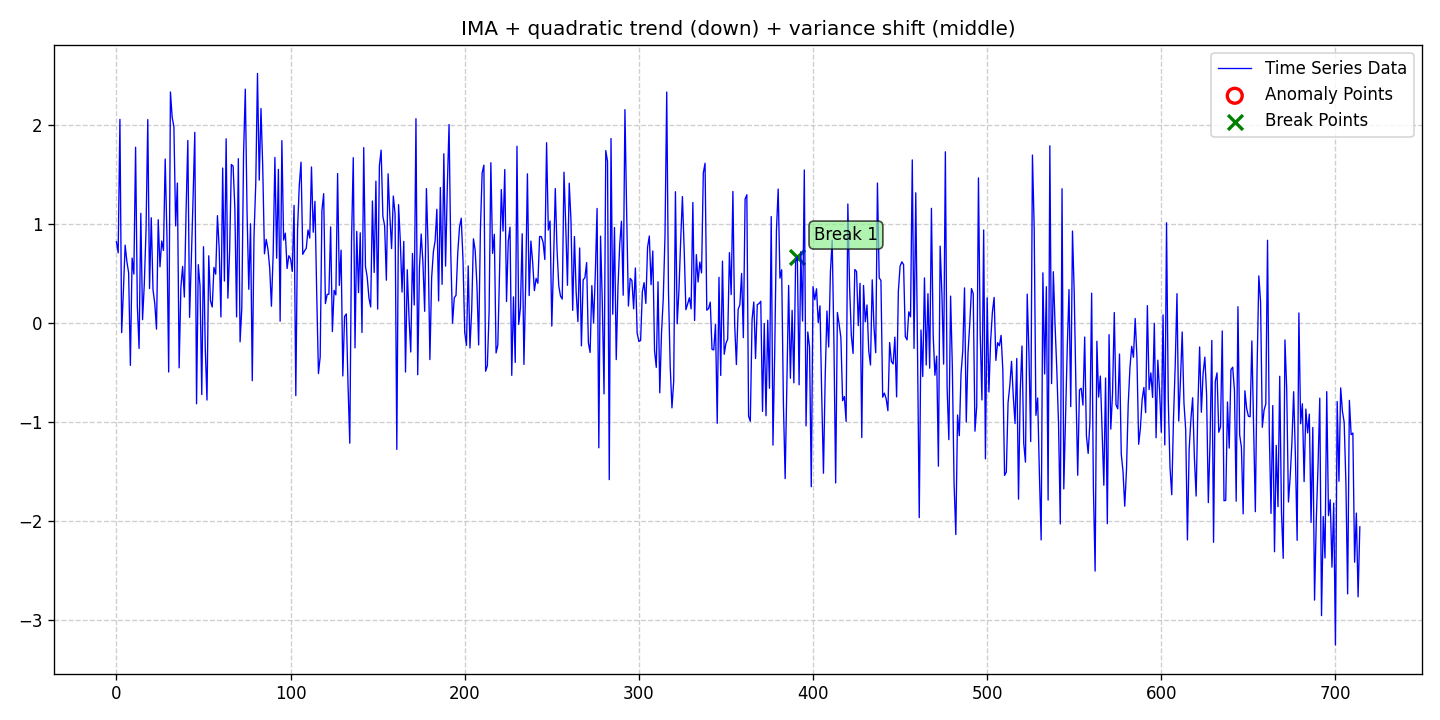

Source data for this figure (header and first rows):
date, data, stationary, det_lin_up, det_lin_down, det_quad, det_cubic, det_exp, det_damped, stoc_trend, volatility, single_seas, multiple_seas, point_anom_single, point_anom_multi, collect_anom, context_anom, mean_shift, var_shift, trend_shift, point_anom_count, point_anom_location, point_anom_point, collect_anom_count
2020-01-01, 0.8179, 0, 0, 0, 1, 0, 0, 0, 1, 0, 0, 0, 0, 0, 0, 0, 0, 1, 0, 0, none, , 0
2020-01-02, 0.7068, 0, 0, 0, 1, 0, 0, 0, 1, 0, 0, 0, 0, 0, 0, 0, 0, 1, 0, 0, none, , 0
2020-01-03, 2.055, 0, 0, 0, 1, 0, 0, 0, 1, 0, 0, 0, 0, 0, 0, 0, 0, 1, 0, 0, none, , 0
2020-01-04, -0.09996, 0, 0, 0, 1, 0, 0, 0, 1, 0, 0, 0, 0, 0, 0, 0, 0, 1, 0, 0, none, , 0
2020-01-05, 0.324, 0, 0, 0, 1, 0, 0, 0, 1, 0, 0, 0, 0, 0, 0, 0, 0, 1, 0, 0, none, , 0
2020-01-06, 0.7847, 0, 0, 0, 1, 0, 0, 0, 1, 0, 0, 0, 0, 0, 0, 0, 0, 1, 0, 0, none, , 0
2020-01-07, 0.6187, 0, 0, 0, 1, 0, 0, 0, 1, 0, 0, 0, 0, 0, 0, 0, 0, 1, 0, 0, none, , 0
2020-01-08, 0.5055, 0, 0, 0, 1, 0, 0, 0, 1, 0, 0, 0, 0, 0, 0, 0, 0, 1, 0, 0, none, , 0
2020-01-09, -0.4302, 0, 0, 0, 1, 0, 0, 0, 1, 0, 0, 0, 0, 0, 0, 0, 0, 1, 0, 0, none, , 0
2020-01-10, 0.6534, 0, 0, 0, 1, 0, 0, 0, 1, 0, 0, 0, 0, 0, 0, 0, 0, 1, 0, 0, none, , 0
2020-01-11, 0.492, 0, 0, 0, 1, 0, 0, 0, 1, 0, 0, 0, 0, 0, 0, 0, 0, 1, 0, 0, none, , 0
2020-01-12, 1.774, 0, 0, 0, 1, 0, 0, 0, 1, 0, 0, 0, 0, 0, 0, 0, 0, 1, 0, 0, none, , 0
2020-01-13, 0.1709, 0, 0, 0, 1, 0, 0, 0, 1, 0, 0, 0, 0, 0, 0, 0, 0, 1, 0, 0, none, , 0
2020-01-14, -0.2596, 0, 0, 0, 1, 0, 0, 0, 1, 0, 0, 0, 0, 0, 0, 0, 0, 1, 0, 0, none, , 0
2020-01-15, 1.106, 0, 0, 0, 1, 0, 0, 0, 1, 0, 0, 0, 0, 0, 0, 0, 0, 1, 0, 0, none, , 0
2020-01-16, 0.03116, 0, 0, 0, 1, 0, 0, 0, 1, 0, 0, 0, 0, 0, 0, 0, 0, 1, 0, 0, none, , 0
2020-01-17, 0.3915, 0, 0, 0, 1, 0, 0, 0, 1, 0, 0, 0, 0, 0, 0, 0, 0, 1, 0, 0, none, , 0
2020-01-18, 0.9408, 0, 0, 0, 1, 0, 0, 0, 1, 0, 0, 0, 0, 0, 0, 0, 0, 1, 0, 0, none, , 0
2020-01-19, 2.053, 0, 0, 0, 1, 0, 0, 0, 1, 0, 0, 0, 0, 0, 0, 0, 0, 1, 0, 0, none, , 0
2020-01-20, 0.3453, 0, 0, 0, 1, 0, 0, 0, 1, 0, 0, 0, 0, 0, 0, 0, 0, 1, 0, 0, none, , 0
2020-01-21, 1.061, 0, 0, 0, 1, 0, 0, 0, 1, 0, 0, 0, 0, 0, 0, 0, 0, 1, 0, 0, none, , 0
2020-01-22, 0.3338, 0, 0, 0, 1, 0, 0, 0, 1, 0, 0, 0, 0, 0, 0, 0, 0, 1, 0, 0, none, , 0
2020-01-23, 0.197, 0, 0, 0, 1, 0, 0, 0, 1, 0, 0, 0, 0, 0, 0, 0, 0, 1, 0, 0, none, , 0
2020-01-24, -0.0641, 0, 0, 0, 1, 0, 0, 0, 1, 0, 0, 0, 0, 0, 0, 0, 0, 1, 0, 0, none, , 0
2020-01-25, 1.041, 0, 0, 0, 1, 0, 0, 0, 1, 0, 0, 0, 0, 0, 0, 0, 0, 1, 0, 0, none, , 0
2020-01-26, 0.5658, 0, 0, 0, 1, 0, 0, 0, 1, 0, 0, 0, 0, 0, 0, 0, 0, 1, 0, 0, none, , 0
2020-01-27, 0.8263, 0, 0, 0, 1, 0, 0, 0, 1, 0, 0, 0, 0, 0, 0, 0, 0, 1, 0, 0, none, , 0
2020-01-28, 0.7304, 0, 0, 0, 1, 0, 0, 0, 1, 0, 0, 0, 0, 0, 0, 0, 0, 1, 0, 0, none, , 0
2020-01-29, 1.654, 0, 0, 0, 1, 0, 0, 0, 1, 0, 0, 0, 0, 0, 0, 0, 0, 1, 0, 0, none, , 0
2020-01-30, 0.8738, 0, 0, 0, 1, 0, 0, 0, 1, 0, 0, 0, 0, 0, 0, 0, 0, 1, 0, 0, none, , 0
2020-01-31, -0.4975, 0, 0, 0, 1, 0, 0, 0, 1, 0, 0, 0, 0, 0, 0, 0, 0, 1, 0, 0, none, , 0
2020-02-01, 2.332, 0, 0, 0, 1, 0, 0, 0, 1, 0, 0, 0, 0, 0, 0, 0, 0, 1, 0, 0, none, , 0
2020-02-02, 2.076, 0, 0, 0, 1, 0, 0, 0, 1, 0, 0, 0, 0, 0, 0, 0, 0, 1, 0, 0, none, , 0
2020-02-03, 1.979, 0, 0, 0, 1, 0, 0, 0, 1, 0, 0, 0, 0, 0, 0, 0, 0, 1, 0, 0, none, , 0
2020-02-04, 0.979, 0, 0, 0, 1, 0, 0, 0, 1, 0, 0, 0, 0, 0, 0, 0, 0, 1, 0, 0, none, , 0
2020-02-05, 1.412, 0, 0, 0, 1, 0, 0, 0, 1, 0, 0, 0, 0, 0, 0, 0, 0, 1, 0, 0, none, , 0
2020-02-06, -0.4553, 0, 0, 0, 1, 0, 0, 0, 1, 0, 0, 0, 0, 0, 0, 0, 0, 1, 0, 0, none, , 0
2020-02-07, 0.3528, 0, 0, 0, 1, 0, 0, 0, 1, 0, 0, 0, 0, 0, 0, 0, 0, 1, 0, 0, none, , 0
2020-02-08, 0.5688, 0, 0, 0, 1, 0, 0, 0, 1, 0, 0, 0, 0, 0, 0, 0, 0, 1, 0, 0, none, , 0
2020-02-09, 0.2595, 0, 0, 0, 1, 0, 0, 0, 1, 0, 0, 0, 0, 0, 0, 0, 0, 1, 0, 0, none, , 0
2020-02-10, 1.137, 0, 0, 0, 1, 0, 0, 0, 1, 0, 0, 0, 0, 0, 0, 0, 0, 1, 0, 0, none, , 0
2020-02-11, 1.842, 0, 0, 0, 1, 0, 0, 0, 1, 0, 0, 0, 0, 0, 0, 0, 0, 1, 0, 0, none, , 0
2020-02-12, 0.05471, 0, 0, 0, 1, 0, 0, 0, 1, 0, 0, 0, 0, 0, 0, 0, 0, 1, 0, 0, none, , 0
2020-02-13, 0.6345, 0, 0, 0, 1, 0, 0, 0, 1, 0, 0, 0, 0, 0, 0, 0, 0, 1, 0, 0, none, , 0
2020-02-14, 1.258, 0, 0, 0, 1, 0, 0, 0, 1, 0, 0, 0, 0, 0, 0, 0, 0, 1, 0, 0, none, , 0
2020-02-15, 1.924, 0, 0, 0, 1, 0, 0, 0, 1, 0, 0, 0, 0, 0, 0, 0, 0, 1, 0, 0, none, , 0
2020-02-16, -0.8181, 0, 0, 0, 1, 0, 0, 0, 1, 0, 0, 0, 0, 0, 0, 0, 0, 1, 0, 0, none, , 0
2020-02-17, 0.5874, 0, 0, 0, 1, 0, 0, 0, 1, 0, 0, 0, 0, 0, 0, 0, 0, 1, 0, 0, none, , 0
2020-02-18, 0.3749, 0, 0, 0, 1, 0, 0, 0, 1, 0, 0, 0, 0, 0, 0, 0, 0, 1, 0, 0, none, , 0
2020-02-19, -0.7257, 0, 0, 0, 1, 0, 0, 0, 1, 0, 0, 0, 0, 0, 0, 0, 0, 1, 0, 0, none, , 0
2020-02-20, 0.7683, 0, 0, 0, 1, 0, 0, 0, 1, 0, 0, 0, 0, 0, 0, 0, 0, 1, 0, 0, none, , 0
2020-02-21, -0.2543, 0, 0, 0, 1, 0, 0, 0, 1, 0, 0, 0, 0, 0, 0, 0, 0, 1, 0, 0, none, , 0
2020-02-22, -0.7809, 0, 0, 0, 1, 0, 0, 0, 1, 0, 0, 0, 0, 0, 0, 0, 0, 1, 0, 0, none, , 0
2020-02-23, 0.6767, 0, 0, 0, 1, 0, 0, 0, 1, 0, 0, 0, 0, 0, 0, 0, 0, 1, 0, 0, none, , 0
2020-02-24, 0.2206, 0, 0, 0, 1, 0, 0, 0, 1, 0, 0, 0, 0, 0, 0, 0, 0, 1, 0, 0, none, , 0
2020-02-25, 0.1591, 0, 0, 0, 1, 0, 0, 0, 1, 0, 0, 0, 0, 0, 0, 0, 0, 1, 0, 0, none, , 0
2020-02-26, 0.5595, 0, 0, 0, 1, 0, 0, 0, 1, 0, 0, 0, 0, 0, 0, 0, 0, 1, 0, 0, none, , 0
2020-02-27, 0.4909, 0, 0, 0, 1, 0, 0, 0, 1, 0, 0, 0, 0, 0, 0, 0, 0, 1, 0, 0, none, , 0
2020-02-28, 1.082, 0, 0, 0, 1, 0, 0, 0, 1, 0, 0, 0, 0, 0, 0, 0, 0, 1, 0, 0, none, , 0
2020-02-29, 0.7503, 0, 0, 0, 1, 0, 0, 0, 1, 0, 0, 0, 0, 0, 0, 0, 0, 1, 0, 0, none, , 0
... 655 more rows
